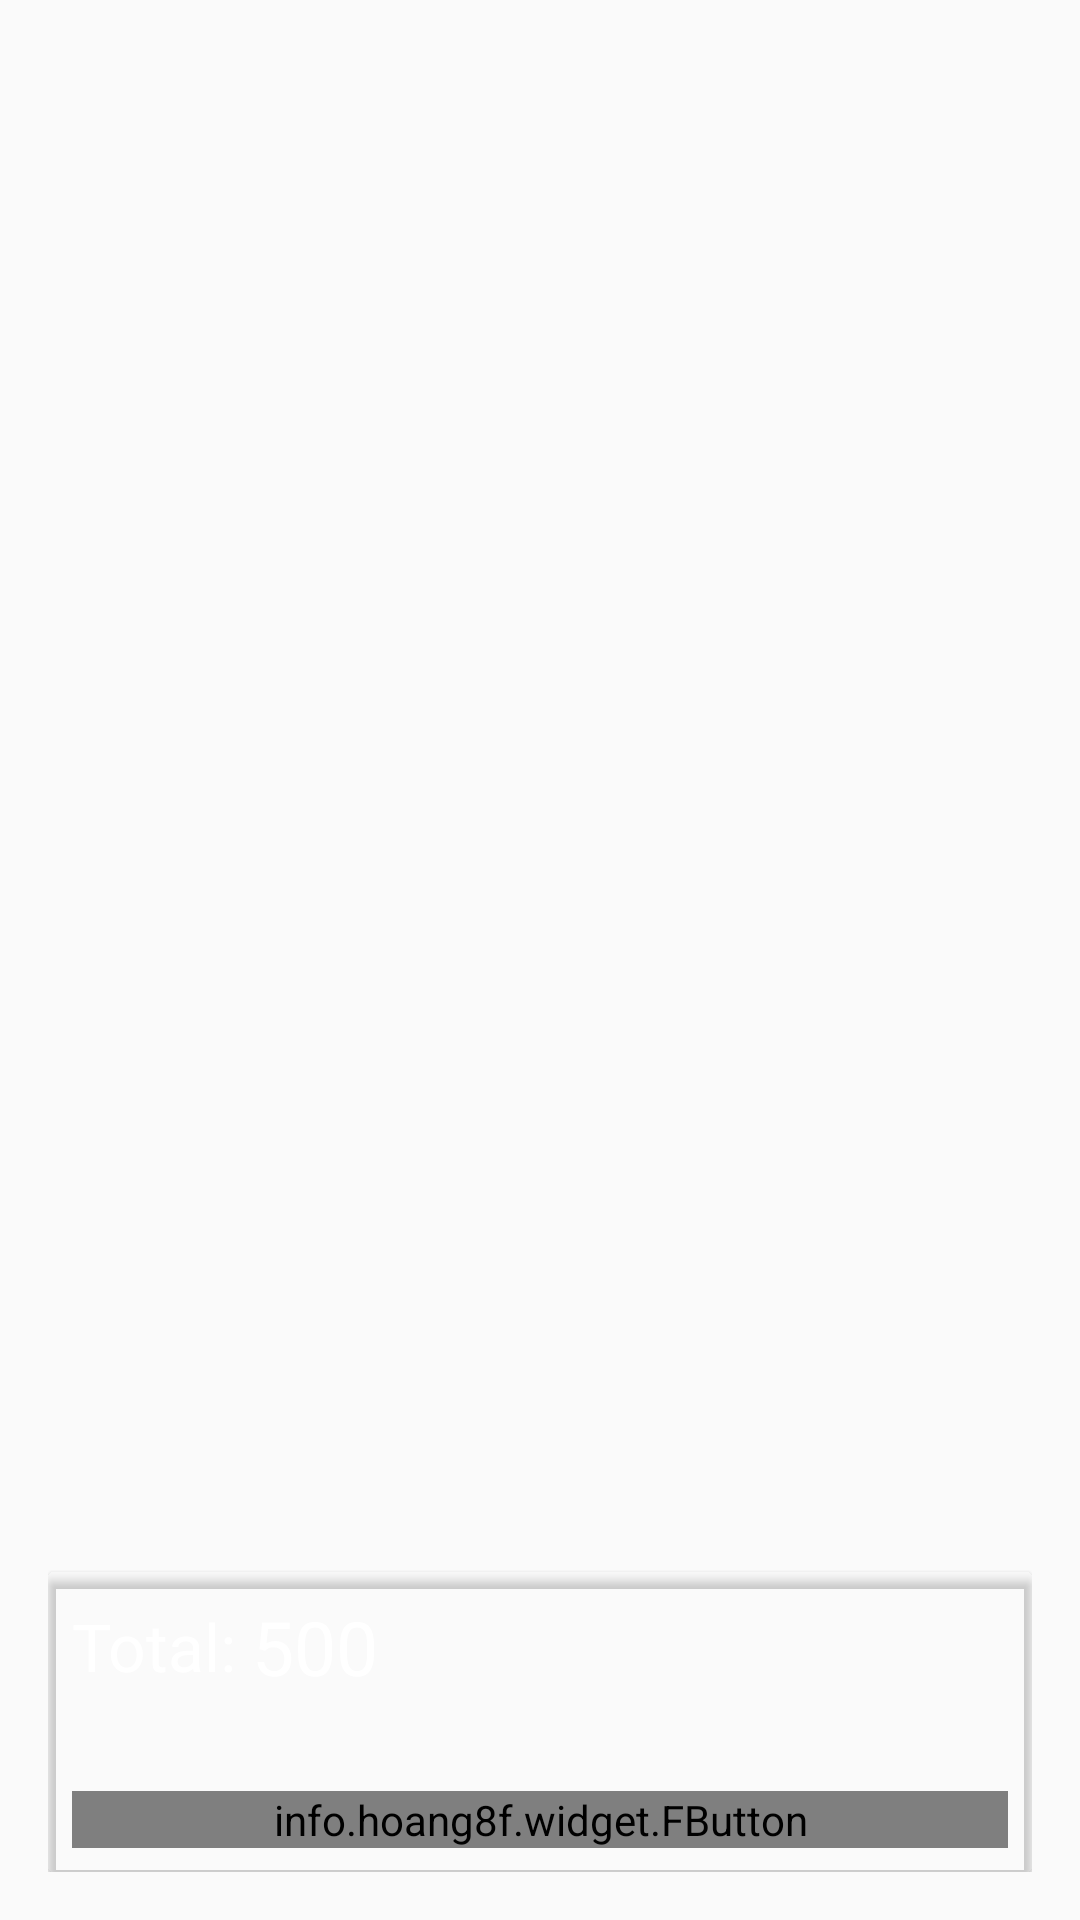

Produce the Android XML layout that renders to this screen, including the resource entries it uses.
<!-- AndroidManifest.xml: application theme AppTheme -->
<!-- res/layout/activity_cart.xml -->
<?xml version="1.0" encoding="utf-8"?>
<RelativeLayout xmlns:android="http://schemas.android.com/apk/res/android"
    xmlns:app="http://schemas.android.com/apk/res-auto"
    xmlns:tools="http://schemas.android.com/tools"
    android:layout_width="match_parent"
    android:layout_height="match_parent"
    android:background="@drawable/back"
    android:padding="16dp"
    tools:context="com.medical.mina.markosmedicalsupplies.Cart">

<android.support.v7.widget.RecyclerView
    android:layout_width="match_parent"
    android:layout_height="match_parent"
    android:layout_marginBottom="116dp"
    android:id="@+id/rv_cart_cart"
    android:background="@android:color/transparent"
    android:scrollbars="vertical">

</android.support.v7.widget.RecyclerView>

        <android.support.v7.widget.CardView
            android:layout_width="match_parent"
            android:layout_height="100dp"
            app:cardBackgroundColor="@android:color/transparent"
            android:layout_alignParentBottom="true">

            <RelativeLayout
                android:layout_width="match_parent"
                android:layout_height="match_parent">

                <LinearLayout
                    android:layout_width="wrap_content"
                    android:layout_height="wrap_content"
                    android:layout_margin="8dp"
                    android:gravity="center_vertical"
                    android:orientation="horizontal">

                    <TextView
                        android:layout_width="wrap_content"
                        android:layout_height="wrap_content"
                        android:text="Total: "
                        android:textColor="@android:color/white"
                        android:textSize="22sp" />

                    <TextView
                        android:id="@+id/tv_total"
                        android:layout_width="wrap_content"
                        android:layout_height="wrap_content"
                        android:text="500"
                        android:textColor="@android:color/white"
                        android:textSize="25sp" />
                </LinearLayout>

                <info.hoang8f.widget.FButton

                    android:id="@+id/Btn_placeorder"
                    android:layout_width="match_parent"
                    android:layout_height="wrap_content"
                    android:layout_alignParentBottom="true"
                    android:layout_margin="8dp"
                    android:layout_marginLeft="8dp"
                    android:layout_marginRight="8dp"
                    android:text="Done"
                    android:textColor="@android:color/white"
                    app:shadowColor="@color/orange2"
                    app:buttonColor="@color/fbutton_color_orange"
                    app:cornerRadius="4dp"

                    app:shadowEnabled="true"
                    app:shadowHeight="5dp" />

            </RelativeLayout>

        </android.support.v7.widget.CardView>


</RelativeLayout>
<!-- resources referenced by this layout -->
<resources>
  <color name="fbutton_color_orange">#f39c12</color>
  <color name="orange2">#e86e13</color>
  <style name="AppTheme" parent="Theme.AppCompat.Light.NoActionBar">
          
          <item name="colorPrimary">@color/colorPrimary</item>
          <item name="colorPrimaryDark">@color/colorPrimaryDark</item>
          <item name="colorAccent">@color/colorAccent</item>
      </style>
  <color name="colorPrimary">#004d40</color>
  <color name="colorPrimaryDark">#00251a</color>
  <color name="colorAccent">#39796b</color>
</resources>
